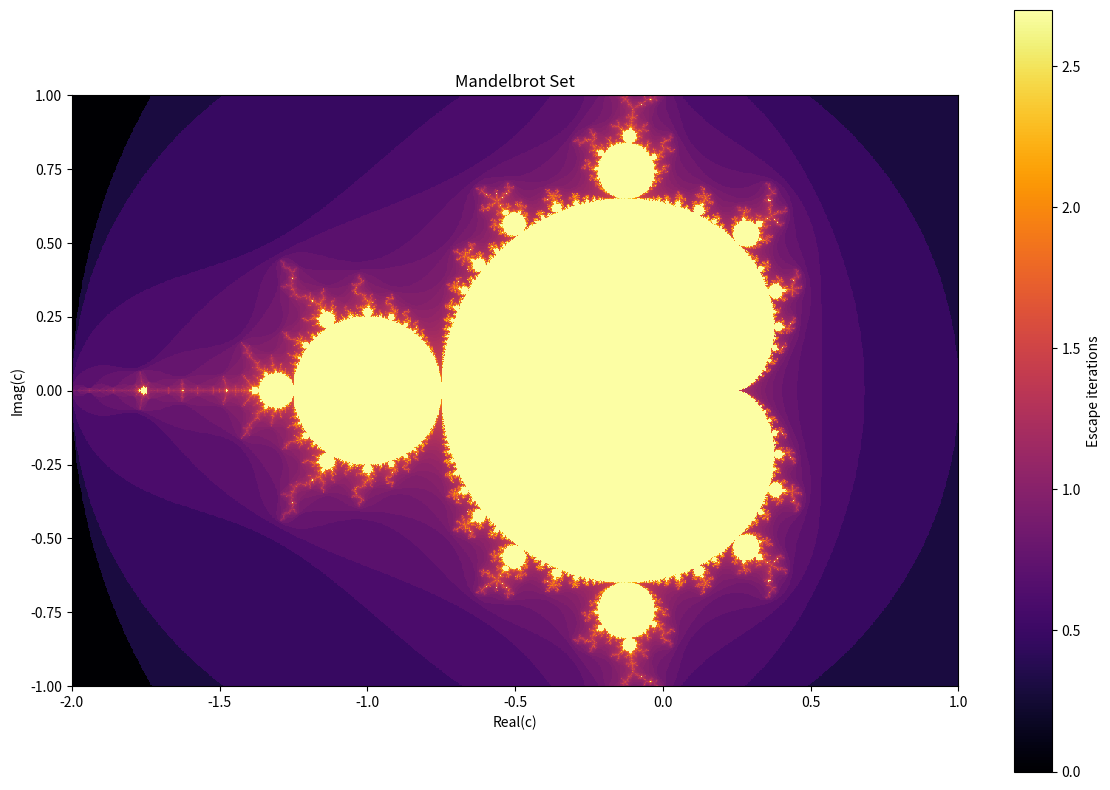

Recreate this plot in Python.
import numpy as np
import matplotlib.pyplot as plt
import time

WIDTH = 1200
HEIGHT = 800
MAX_ITER = 500

# Complex plane
x = np.linspace(-2.0, 1.0, WIDTH)
y = np.linspace(-1.0, 1.0, HEIGHT)

X, Y = np.meshgrid(x, y)
C = X + 1j * Y

Z = np.zeros_like(C)

# Escape iteration count
image = np.full(C.shape, MAX_ITER, dtype=np.int32)

# Pixels that have not escaped
active = np.ones(C.shape, dtype=bool)

t0 = time.perf_counter()

for n in range(MAX_ITER):

    # Update only active pixels
    Z[active] = Z[active]**2 + C[active]

    # Find newly escaped pixels
    escaped = active & (np.abs(Z) > 2)

    image[escaped] = n + 1

    active[escaped] = False

    if not np.any(active):
        break

print(f"Elapsed: {time.perf_counter() - t0:.3f} s")

# Plot
plt.figure(figsize=(12, 8))

plt.imshow(
    np.log10(image),
    extent=[-2, 1, -1, 1],
    origin="lower",
    cmap="inferno",
    interpolation="nearest"
)

plt.colorbar(label="Escape iterations")
plt.xlabel("Real(c)")
plt.ylabel("Imag(c)")
plt.title("Mandelbrot Set")

plt.tight_layout()
plt.show()
